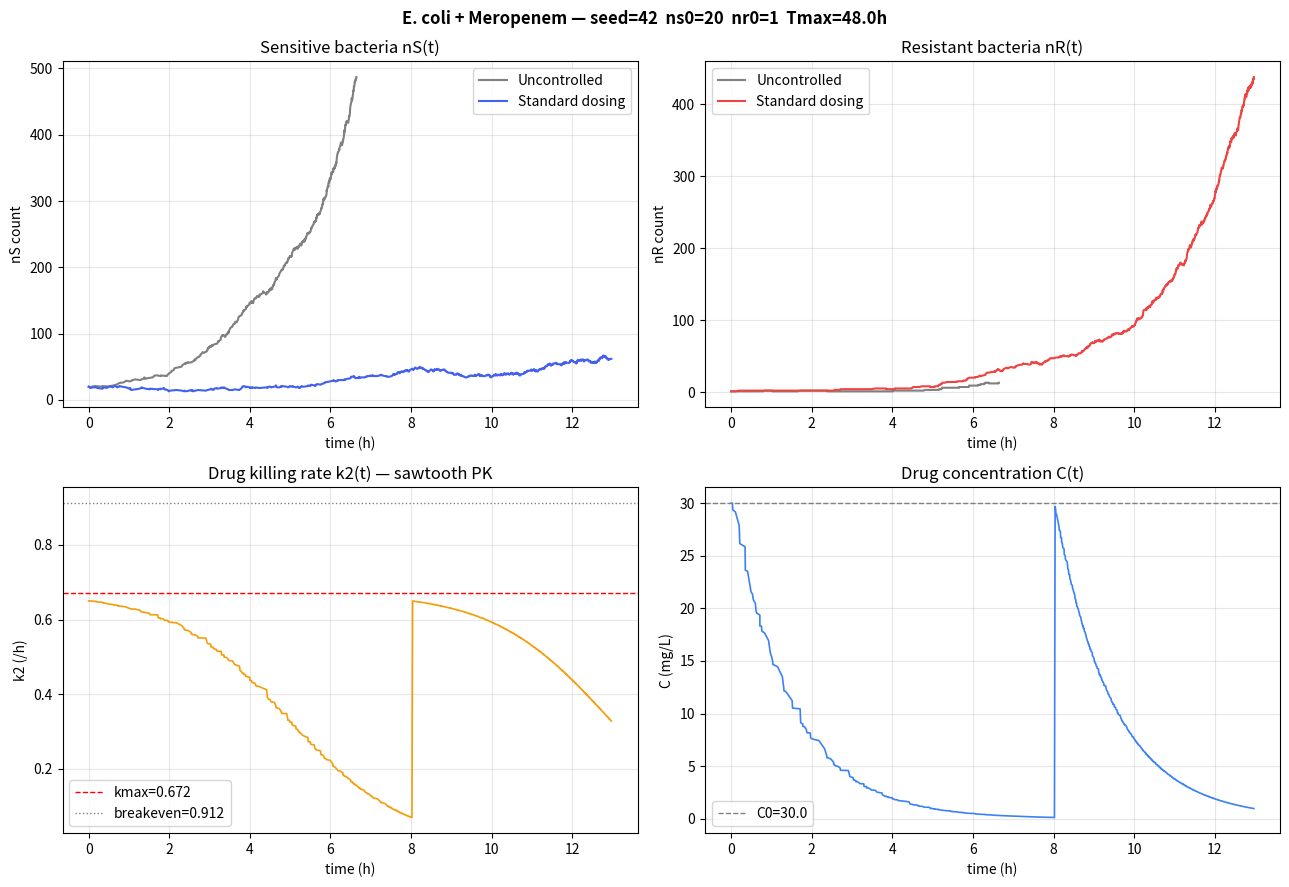

This chart was generated by the following Python code:
import numpy as np
from scipy.sparse import lil_matrix
from scipy.sparse.linalg import spsolve
import matplotlib.pyplot as plt
import csv, os

k1   = 0.733
k3   = 0.733 * 0.927
k4   = 0.179
k5   = 7.8e-7
kmax = 0.672
EC50 = 1.01
C0   = 30.0
lam  = 0.693
dose_interval = 8

t_last = 0.0
t_next = dose_interval
C_peak = C0
C_dose = C0
C_curr = C0
total_drug = C0



def k2_from_c(c):
    if c <= 0:
        return 0.0
    return kmax * c / (c + EC50)


def reset_pk_state():
    global t_last, t_next, C_peak, C_curr, total_drug
    t_last = 0.0
    t_next = dose_interval
    C_peak = C0
    C_curr = C0
    total_drug = C0


def k2_standard_at_t(t):
    global t_last, t_next, C_peak, C_curr, total_drug

    while t >= t_next:
        C_peak = C_peak * np.exp(-lam * dose_interval) + C_dose
        t_last = t_next
        t_next += dose_interval
        total_drug += C_dose

    C_now = C_peak * np.exp(-lam * (t - t_last))
    C_curr = C_now
    return k2_from_c(C_now)

def k_avg(n_cycles=8, n_points=200):
    global t_last, t_next, C_peak, C_curr, total_drug
    reset_pk_state()          # start fresh
    all_k2 = []

    for cycle in range(n_cycles):
        t_start = t_last      # start of this cycle
        t_end   = t_next      # end of this cycle (= next dose time)

        # sample within this cycle WITHOUT triggering the dose
        # compute C directly so while loop doesn't fire
        for t in np.linspace(t_start, t_end - 0.001, n_points):
            C_now = C_peak * np.exp(-lam * (t - t_last))
            all_k2.append(k2_from_c(C_now))

        k2_standard_at_t(t_end)

    reset_pk_state()          # clean up globals for next caller
    return float(np.mean(all_k2))

def ssa_standard(ns0 , nr0 , Tmax , seed , pop_limit = 500):
    global total_drug 
    np.random.seed(seed)
    ns,nr,t = ns0,nr0,0.0
    ts = [0.0]
    nSs = [ns]
    nRr =  [nr]
    Cs = [C_dose]
    total_drug = C_dose
    k2s = [k2_standard_at_t(0.0)]

    while((ns+nr>0) and (ns + nr < pop_limit) and t < Tmax):
        k2 = k2_standard_at_t(t)
        a1 = k1*ns
        a2 = k2*ns
        a3 = k3*nr
        a4 = k4*nr
        a5 = k5*ns
        a6 = k4*ns   #to check if this corrrect like not sure this is used for natuall rate anyway 

        a0 = a1+a2+a3+a4+a5+a6
        if(a0< 1e-15):
            break

        tau = -np.log(np.random.random())/a0
        t+=tau
        if(t>=Tmax):
            break

        u = np.random.random()*a0
        if(u<a1):
            ns+=1
        elif(u<a1+a2):
            ns-=1
        elif(u<a1+a2+a3):
            nr+=1
        elif(u<a1+a2+a3+a4):
            nr-=1
        elif(u<a1+a2+a3+a4+a5):
            ns-=1
            nr+=1
        else:
            ns-=1

        ns = max(ns,0)
        nr = max(nr,0)
        nSs.append(ns)
        nRr.append(nr)
        Cs.append(C_curr)
        k2s.append(k2)
        ts.append(t)
    n_doses = int(total_drug / C0)
    summary = {
        "final_time": t,
        "final_ns": ns,
        "final_nr": nr,
        "n_doses": n_doses,
        "total_drug": total_drug
    }
    return summary,(ts,nSs,nRr,Cs,k2s)



def uncontrolled_ssa(ns0 , nr0 , Tmax , seed , pop_limit = 500):

    np.random.seed(seed)
    ns,nr,t = ns0,nr0,0.0
    ts = [0.0]
    nSs = [ns]
    nRr =  [nr]

    while((ns+nr>0) and (ns + nr < pop_limit) and t < Tmax):
        a1 = k1*ns
        a2 = 0
        a3 = k3*nr
        a4 = k4*nr
        a5 = k5*ns
        a6 = k4*ns   #to check if this corrrect like not sure this is used for natuall rate anyway 

        a0 = a1+a2+a3+a4+a5+a6
        if(a0< 1e-15):
            break

        tau = -np.log(np.random.random())/a0
        t+=tau
        if(t>=Tmax):
            break

        u = np.random.random()*a0
        if(u<a1):
            ns+=1
        elif(u<a1+a2):
            ns-=1
        elif(u<a1+a2+a3):
            nr+=1
        elif(u<a1+a2+a3+a4):
            nr-=1
        elif(u<a1+a2+a3+a4+a5):
            ns-=1
            nr+=1
        else:
            ns-=1

        ns = max(ns,0)
        nr = max(nr,0)
        nSs.append(ns)
        nRr.append(nr)
        ts.append(t)

    summary = {
        "final_time": t,
        "final_ns": ns,
        "final_nr": nr,
    }
    return summary,(ts,nSs,nRr)


if __name__ == "__main__":
    seed  = 42
    ns0   = 20
    nr0   = 1
    Tmax  = 48.0
    k2a = k_avg()             # ← compute FIRST, resets internally
    print(f"k2_avg = {k2a:.4f} /h")
    print(f"breakeven = {k1+k4:.4f} /h")
    reset_pk_state()
    summ_u, traj_u = uncontrolled_ssa(ns0, nr0, Tmax, seed)
    reset_pk_state()
    summ_s, traj_s = ssa_standard(ns0, nr0, Tmax, seed)
    ts_u, nSs_u, nRs_u = traj_u
    ts_s, nSs_s, nRs_s, Cs_s, k2s_s = traj_s

    print("── Uncontrolled ──────────────────────────────")
    for k, v in summ_u.items():
        print(f"  {k:<15} = {v}")

    print("\n── Standard dosing ───────────────────────────")
    for k, v in summ_s.items():
        print(f"  {k:<15} = {v}")

    fig, axes = plt.subplots(2, 2, figsize=(13, 9))
    fig.suptitle(
        f'E. coli + Meropenem — seed={seed}  '
        f'ns0={ns0}  nr0={nr0}  Tmax={Tmax}h',
        fontsize=12, fontweight='bold')

    ax = axes[0, 0]
    ax.plot(ts_u, nSs_u, color='gray', lw=1.5, label='Uncontrolled')
    ax.plot(ts_s, nSs_s, color='#4361ee', lw=1.5, label='Standard dosing')
    ax.set_xlabel('time (h)'); ax.set_ylabel('nS count')
    ax.set_title('Sensitive bacteria nS(t)')
    ax.legend(); ax.grid(alpha=0.3)

    ax = axes[0, 1]
    ax.plot(ts_u, nRs_u, color='gray', lw=1.5, label='Uncontrolled')
    ax.plot(ts_s, nRs_s, color='#ef4444', lw=1.5, label='Standard dosing')
    ax.set_xlabel('time (h)'); ax.set_ylabel('nR count')
    ax.set_title('Resistant bacteria nR(t)')
    ax.legend(); ax.grid(alpha=0.3)

    ax = axes[1, 0]
    ax.plot(ts_s, k2s_s, color='#f59e0b', lw=1.2)
    ax.axhline(kmax, color='red', ls='--', lw=1, label=f'kmax={kmax}')
    ax.axhline(k1+k4, color='gray', ls=':', lw=1, label=f'breakeven={k1+k4:.3f}')
    ax.set_xlabel('time (h)'); ax.set_ylabel('k2 (/h)')
    ax.set_title('Drug killing rate k2(t) — sawtooth PK')
    ax.legend(); ax.grid(alpha=0.3)

    ax = axes[1, 1]
    ax.plot(ts_s, Cs_s, color='#3b82f6', lw=1.2)
    ax.axhline(C0, color='gray', ls='--', lw=1, label=f'C0={C0}')
    ax.set_xlabel('time (h)'); ax.set_ylabel('C (mg/L)')
    ax.set_title('Drug concentration C(t)')
    ax.legend(); ax.grid(alpha=0.3)

    plt.tight_layout()
    
    output_dir = "step 1 time varying constant dosing"
    os.makedirs(output_dir, exist_ok=True)
    filename = f"dosing_interval_{dose_interval}h_dynamics.png"
    filepath = os.path.join(output_dir, filename)
    
    plt.savefig(filepath, dpi=150, bbox_inches='tight')
    plt.show()
    print(f"\nSaved: {filepath}")
